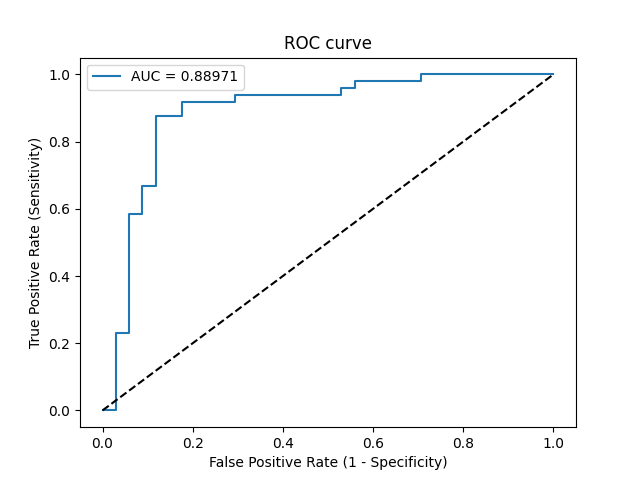

Source data for this figure (header and first rows):
Threshold, Sensitivity, Specificity, NPV, PPV
inf, 0.0, 1.0, 0.4146, 0
0.9862, 0.0, 0.9706, 0.4074, 0.0
0.6128, 0.2292, 0.9706, 0.4714, 0.9167
0.5934, 0.2292, 0.9412, 0.4638, 0.8462
0.4968, 0.5833, 0.9412, 0.6154, 0.9333
0.4938, 0.5833, 0.9118, 0.6078, 0.9032
0.4857, 0.6667, 0.9118, 0.6596, 0.9143
0.4835, 0.6667, 0.8824, 0.6522, 0.8889
0.4488, 0.875, 0.8824, 0.8333, 0.913
0.4363, 0.875, 0.8235, 0.8235, 0.875
0.4252, 0.9167, 0.8235, 0.875, 0.88
0.3937, 0.9167, 0.7059, 0.8571, 0.8148
0.3918, 0.9375, 0.7059, 0.8889, 0.8182
0.3087, 0.9375, 0.4706, 0.8421, 0.7143
0.2926, 0.9583, 0.4706, 0.8889, 0.7188
0.2682, 0.9583, 0.4412, 0.8824, 0.7077
0.2663, 0.9792, 0.4412, 0.9375, 0.7121
0.2154, 0.9792, 0.2941, 0.9091, 0.662
0.1471, 1.0, 0.2941, 1.0, 0.6667
5.573431349935493e-11, 1.0, 0.0, 0, 0.5854
